The GitHub repository AbhimanyuHK/MahaPala contains a labelled image folder "fruits" with 2 categories: gauva, mango. Examples follow, each with its label.

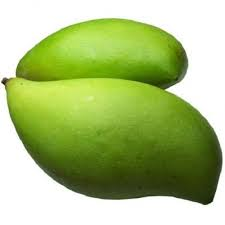
Label: mango

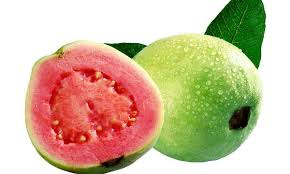
Label: gauva

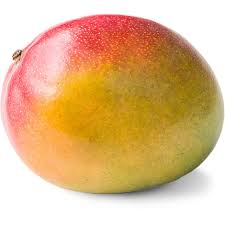
Label: mango

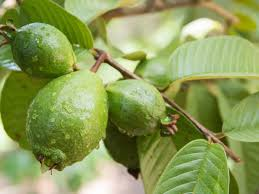
Label: gauva

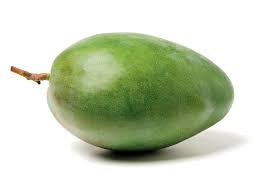
Label: mango

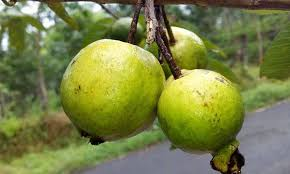
Label: gauva
